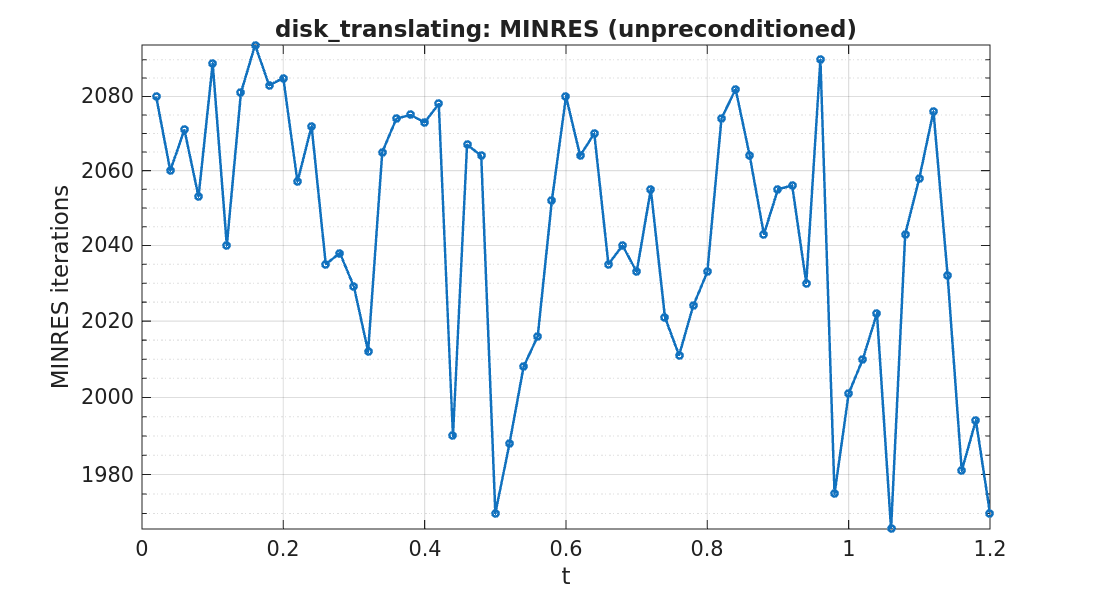

The table this chart was drawn from, first rows:
timestep, iterations
1, 2080
2, 2060
3, 2071
4, 2053
5, 2089
6, 2040
7, 2081
8, 2094
9, 2083
10, 2085
11, 2057
12, 2072
13, 2035
14, 2038
15, 2029
16, 2012
17, 2065
18, 2074
19, 2075
20, 2073
21, 2078
22, 1990
23, 2067
24, 2064
25, 1970
26, 1988
27, 2008
28, 2016
29, 2052
30, 2080
31, 2064
32, 2070
33, 2035
34, 2040
35, 2033
36, 2055
37, 2021
38, 2011
39, 2024
40, 2033
41, 2074
42, 2082
43, 2064
44, 2043
45, 2055
46, 2056
47, 2030
48, 2090
49, 1975
50, 2001
51, 2010
52, 2022
53, 1966
54, 2043
55, 2058
56, 2076
57, 2032
58, 1981
59, 1994
60, 1970
